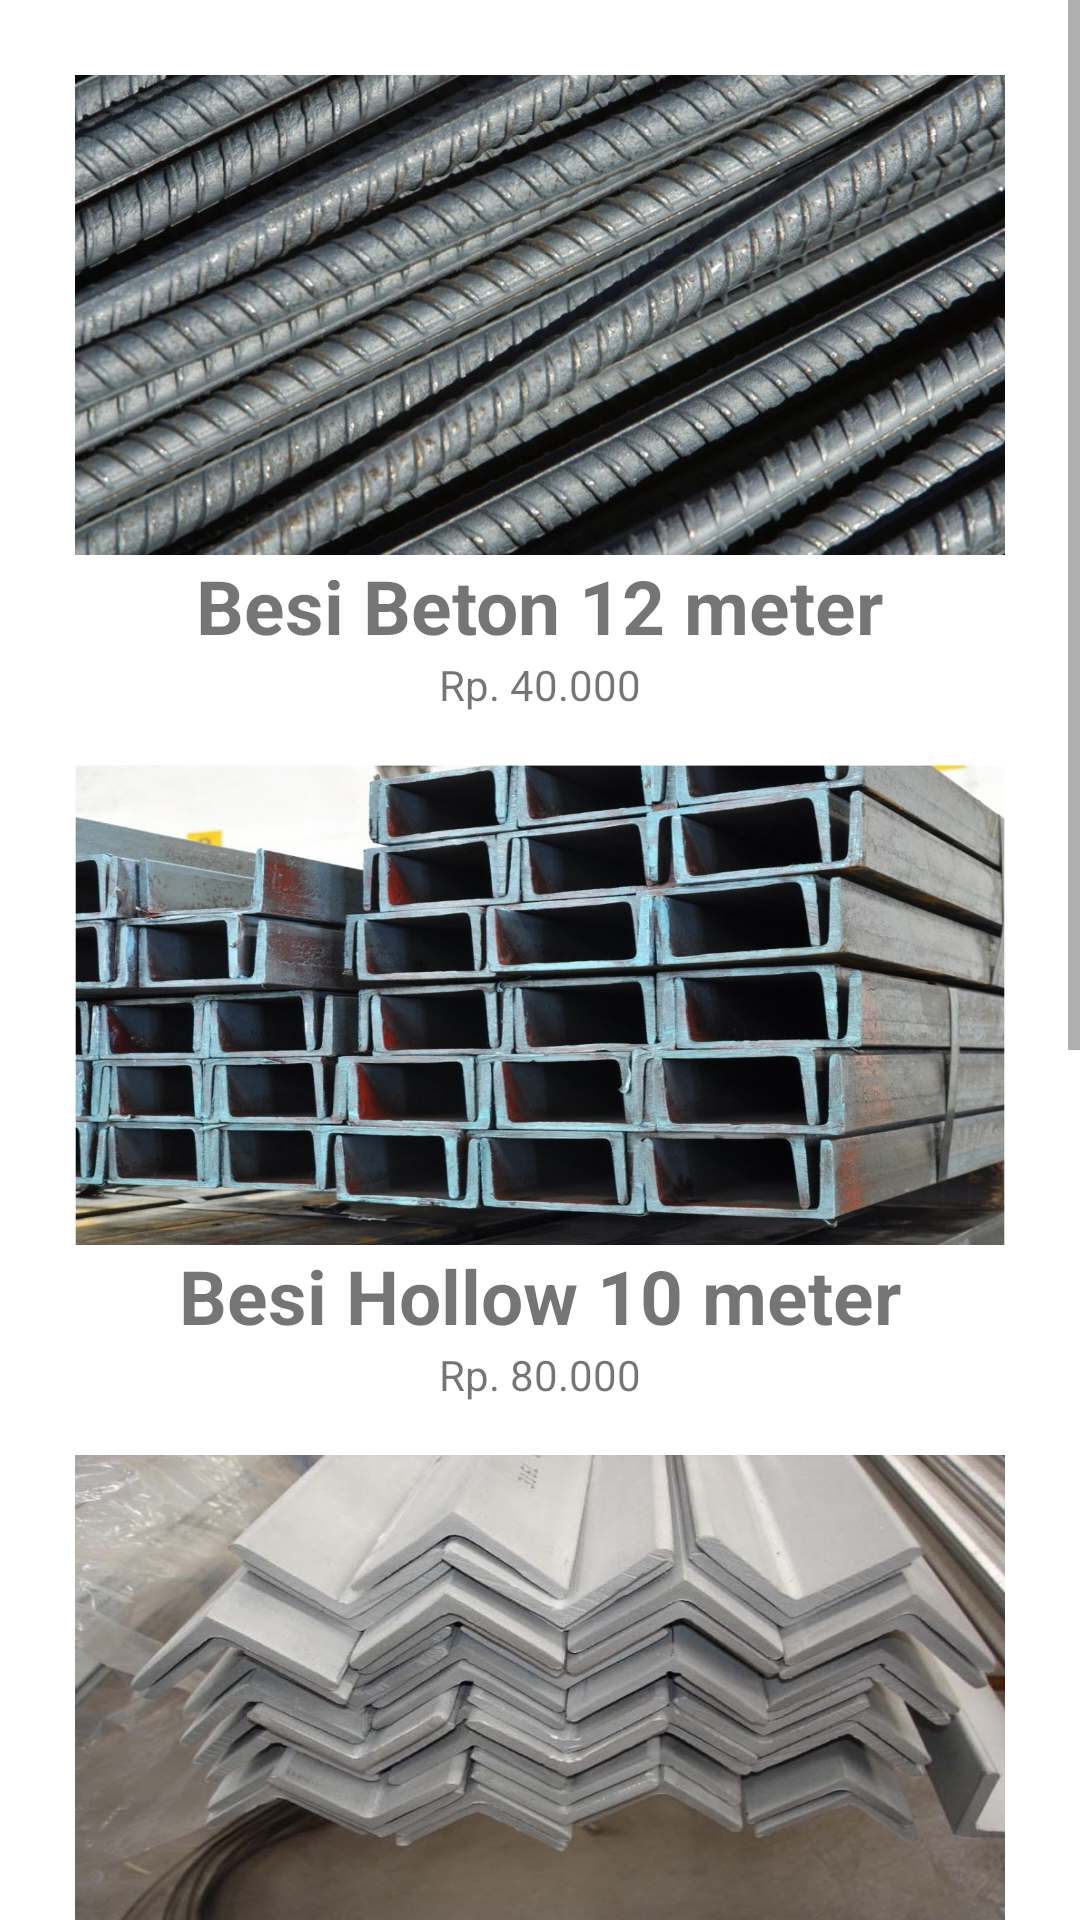

Write the Android layout XML for this screen, with the resource values it uses.
<!-- AndroidManifest.xml: application theme Theme.TubesFarkhan -->
<!-- res/layout/activity_main.xml -->
<?xml version="1.0" encoding="utf-8"?>
<androidx.constraintlayout.widget.ConstraintLayout xmlns:android="http://schemas.android.com/apk/res/android"
    xmlns:app="http://schemas.android.com/apk/res-auto"
    xmlns:tools="http://schemas.android.com/tools"
    android:layout_width="match_parent"
    android:layout_height="match_parent"
    tools:context=".MainActivity">

    <ScrollView
        android:id="@+id/scrollView2"
        android:layout_width="match_parent"
        android:layout_height="match_parent"
        app:layout_constraintBottom_toBottomOf="parent"
        app:layout_constraintEnd_toEndOf="parent"
        app:layout_constraintStart_toStartOf="parent"
        app:layout_constraintTop_toTopOf="parent">

        <LinearLayout
            android:padding="25dp"
            android:layout_width="match_parent"
            android:layout_height="match_parent"
            android:orientation="vertical">

            <LinearLayout
                android:id="@+id/content1"
                android:layout_marginBottom="10dp"
                android:layout_width="match_parent"
                android:layout_height="220dp"
                android:orientation="vertical"
                app:layout_constraintStart_toStartOf="parent"
                app:layout_constraintTop_toTopOf="parent">

                <ImageView
                    android:layout_width="match_parent"
                    android:layout_height="160dp"
                    android:scaleType="fitXY"
                    android:src="@drawable/besi_beton" />

                <TextView
                    android:id="@+id/txjudul1"
                    android:layout_width="wrap_content"
                    android:layout_height="wrap_content"
                    android:layout_gravity="center"
                    android:textSize="25sp"
                    android:textStyle="bold"
                    android:text="Besi Beton 12 meter" />
                <TextView
                    android:id="@+id/txharga1"
                    android:layout_width="wrap_content"
                    android:layout_height="wrap_content"
                    android:layout_gravity="center"
                    android:text="Rp. 40.000"/>

            </LinearLayout>

            <LinearLayout
                android:id="@+id/content2"
                android:layout_marginBottom="10dp"
                android:layout_width="match_parent"
                android:layout_height="220dp"
                android:orientation="vertical"
                app:layout_constraintStart_toStartOf="parent"
                app:layout_constraintTop_toTopOf="parent">

                <ImageView
                    android:layout_width="match_parent"
                    android:layout_height="160dp"
                    android:scaleType="fitXY"
                    android:src="@drawable/besi_hollow" />

                <TextView
                    android:id="@+id/txjudul2"
                    android:layout_width="wrap_content"
                    android:layout_height="wrap_content"
                    android:layout_gravity="center"
                    android:textSize="25sp"
                    android:textStyle="bold"
                    android:text="Besi Hollow 10 meter" />
                <TextView
                    android:id="@+id/txharga2"
                    android:layout_width="wrap_content"
                    android:layout_height="wrap_content"
                    android:layout_gravity="center"
                    android:text="Rp. 80.000"/>
            </LinearLayout>

            <LinearLayout
                android:id="@+id/content3"
                android:layout_width="match_parent"
                android:layout_height="220dp"
                android:orientation="vertical"
                app:layout_constraintStart_toStartOf="parent"
                app:layout_constraintTop_toTopOf="parent">

                <ImageView
                    android:layout_width="match_parent"
                    android:layout_height="160dp"
                    android:scaleType="fitXY"
                    android:src="@drawable/siku" />

                <TextView
                    android:id="@+id/txjudul3"
                    android:layout_width="wrap_content"
                    android:layout_height="wrap_content"
                    android:layout_gravity="center"
                    android:textSize="25sp"
                    android:textStyle="bold"
                    android:text="Siku 8 meter" />
                <TextView
                    android:id="@+id/txharga3"
                    android:layout_width="wrap_content"
                    android:layout_height="wrap_content"
                    android:layout_gravity="center"
                    android:text="Rp. 200.000"/>
            </LinearLayout>

            <LinearLayout
                android:id="@+id/content4"
                android:layout_width="match_parent"
                android:layout_height="220dp"
                android:orientation="vertical"
                app:layout_constraintStart_toStartOf="parent"
                app:layout_constraintTop_toTopOf="parent">

                <ImageView
                    android:layout_width="match_parent"
                    android:layout_height="160dp"
                    android:scaleType="fitXY"
                    android:src="@drawable/besi_cnp" />

                <TextView
                    android:id="@+id/txjudul4"
                    android:layout_width="wrap_content"
                    android:layout_height="wrap_content"
                    android:layout_gravity="center"
                    android:textSize="25sp"
                    android:textStyle="bold"
                    android:text="Besi CNP 10 meter" />
                <TextView
                    android:id="@+id/txharga4"
                    android:layout_width="wrap_content"
                    android:layout_height="wrap_content"
                    android:layout_gravity="center"
                    android:text="Rp. 90.000"/>
            </LinearLayout>

            <LinearLayout
                android:id="@+id/content5"
                android:layout_width="match_parent"
                android:layout_height="220dp"
                android:orientation="vertical"
                app:layout_constraintStart_toStartOf="parent"
                app:layout_constraintTop_toTopOf="parent">

                <ImageView
                    android:layout_width="match_parent"
                    android:layout_height="160dp"
                    android:scaleType="fitXY"
                    android:src="@drawable/wiremesh" />

                <TextView
                    android:id="@+id/txjudul5"
                    android:layout_width="wrap_content"
                    android:layout_height="wrap_content"
                    android:layout_gravity="center"
                    android:textSize="25sp"
                    android:textStyle="bold"
                    android:text="Wiremesh 3x4 meter" />
                <TextView
                    android:id="@+id/txharga5"
                    android:layout_width="wrap_content"
                    android:layout_height="wrap_content"
                    android:layout_gravity="center"
                    android:text="Rp. 300.000"/>
            </LinearLayout>

        </LinearLayout>
    </ScrollView>

</androidx.constraintlayout.widget.ConstraintLayout>
<!-- resources referenced by this layout -->
<resources>
  <!-- drawable besi_beton: jpeg bitmap (drawable-v24, 130759 bytes) -->
  <!-- drawable besi_cnp: jpeg bitmap (drawable-v24, 128971 bytes) -->
  <!-- drawable besi_hollow: jpeg bitmap (drawable-v24, 159508 bytes) -->
  <!-- drawable siku: jpeg bitmap (drawable-v24, 54007 bytes) -->
  <!-- drawable wiremesh: jpeg bitmap (drawable-v24, 62469 bytes) -->
  <style name="Theme.TubesFarkhan" parent="Theme.MaterialComponents.DayNight.DarkActionBar">
          
          <item name="colorPrimary">@color/purple_500</item>
          <item name="colorPrimaryVariant">@color/purple_700</item>
          <item name="colorOnPrimary">@color/white</item>
          
          <item name="colorSecondary">@color/teal_200</item>
          <item name="colorSecondaryVariant">@color/teal_700</item>
          <item name="colorOnSecondary">@color/black</item>
          
          <item name="android:statusBarColor" tools:targetApi="l">?attr/colorPrimaryVariant</item>
          
      </style>
  <!-- not gathered from this repository: default colours our renderer supplied (Android Studio template values) -->
  <color name="purple_500">#FF6200EE</color>
  <color name="purple_700">#FF3700B3</color>
  <color name="teal_200">#FF03DAC5</color>
  <color name="teal_700">#FF018786</color>
  <color name="black">#FF000000</color>
  <color name="white">#FFFFFFFF</color>
</resources>
